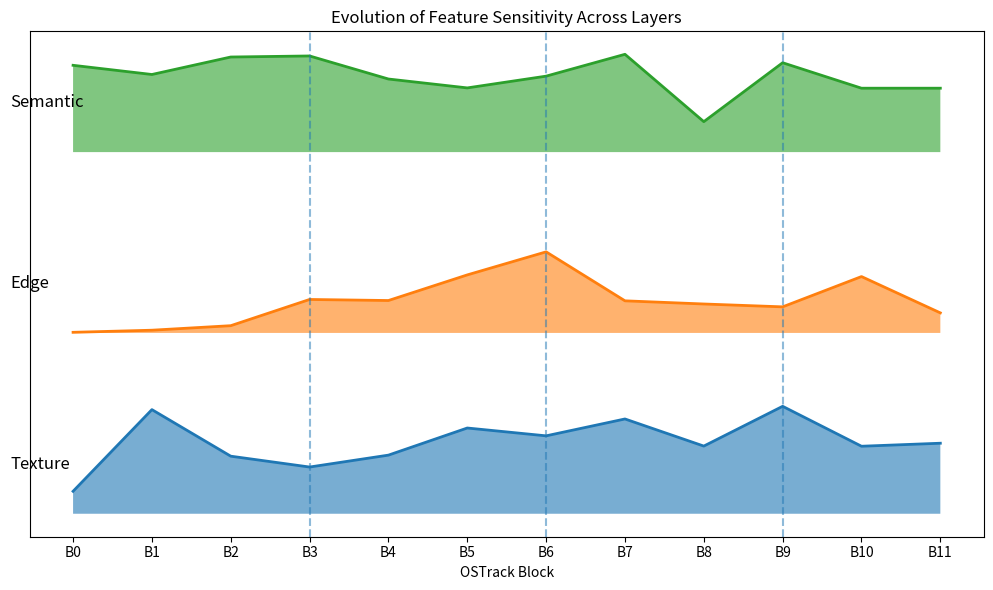

Recreate this plot in Python.
import numpy as np
import matplotlib.pyplot as plt

blocks = np.arange(12)

patch = np.array([0.149,0.691,0.382,0.310,0.389,0.569,0.517,0.629,0.449,0.713,0.448,0.468])
blur  = np.array([0.004,0.018,0.048,0.222,0.215,0.385,0.538,0.213,0.192,0.173,0.374,0.133])
phase = np.array([0.576,0.515,0.631,0.638,0.485,0.426,0.504,0.649,0.202,0.593,0.424,0.424])

fig, ax = plt.subplots(figsize=(10,6))

offsets = [0,1.2,2.4]

curves = [
    (patch, "Texture", offsets[0]),
    (blur, "Edge", offsets[1]),
    (phase, "Semantic", offsets[2]),
]

for y, label, offset in curves:

    ax.fill_between(
        blocks,
        offset,
        y + offset,
        alpha=0.6
    )

    ax.plot(
        blocks,
        y + offset,
        linewidth=2
    )

    ax.text(
        -0.8,
        offset+0.3,
        label,
        fontsize=12
    )

for ce in [3,6,9]:
    ax.axvline(
        ce,
        linestyle='--',
        alpha=0.5
    )

ax.set_xticks(blocks)
ax.set_xticklabels([f'B{i}' for i in blocks])

ax.set_yticks([])
ax.set_xlabel("OSTrack Block")
ax.set_title("Evolution of Feature Sensitivity Across Layers")

plt.tight_layout()
plt.show()
